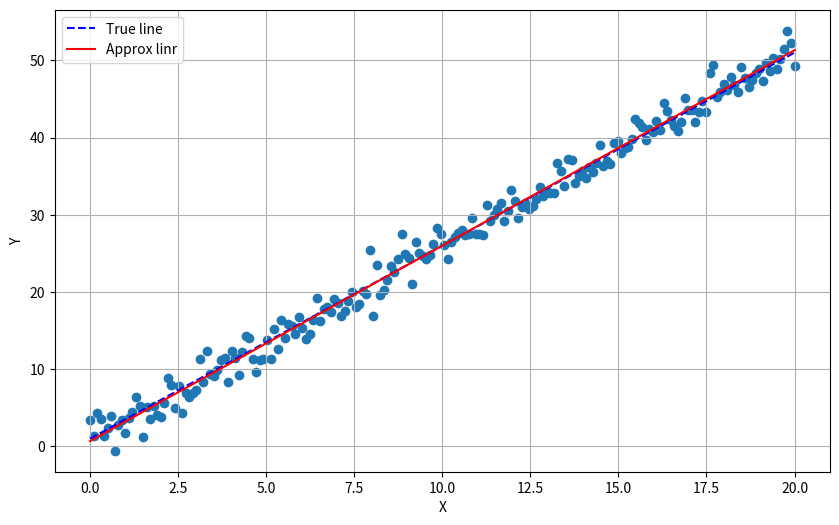

The matplotlib source for this figure:
#%%
import numpy as np
import matplotlib.pyplot as plt

A = 2.5
B = 1.0
num_points = 200

X = np.linspace(0, 20, num_points)

# noise = np.random.standard_normal(size=num_points)

mu, sigma = 0, 1.5
noise = np.random.normal(loc=mu, scale=sigma, size=num_points)

Y = A * X + B + noise

M = np.vstack([X, np.ones(len(X))]).T
A_fit, B_fit = np.linalg.lstsq(M, Y, rcond=None)[0]

plt.figure(figsize=(10, 6))
plt.scatter(X, Y, )
plt.plot(X, A * X + B, color='blue', linestyle='--',label='True line')
plt.plot(X, A_fit * X + B_fit, color='red', label='Approx linr')

plt.xlabel('X')
plt.ylabel('Y')
plt.legend()
plt.grid(True)
plt.show()
# %%
